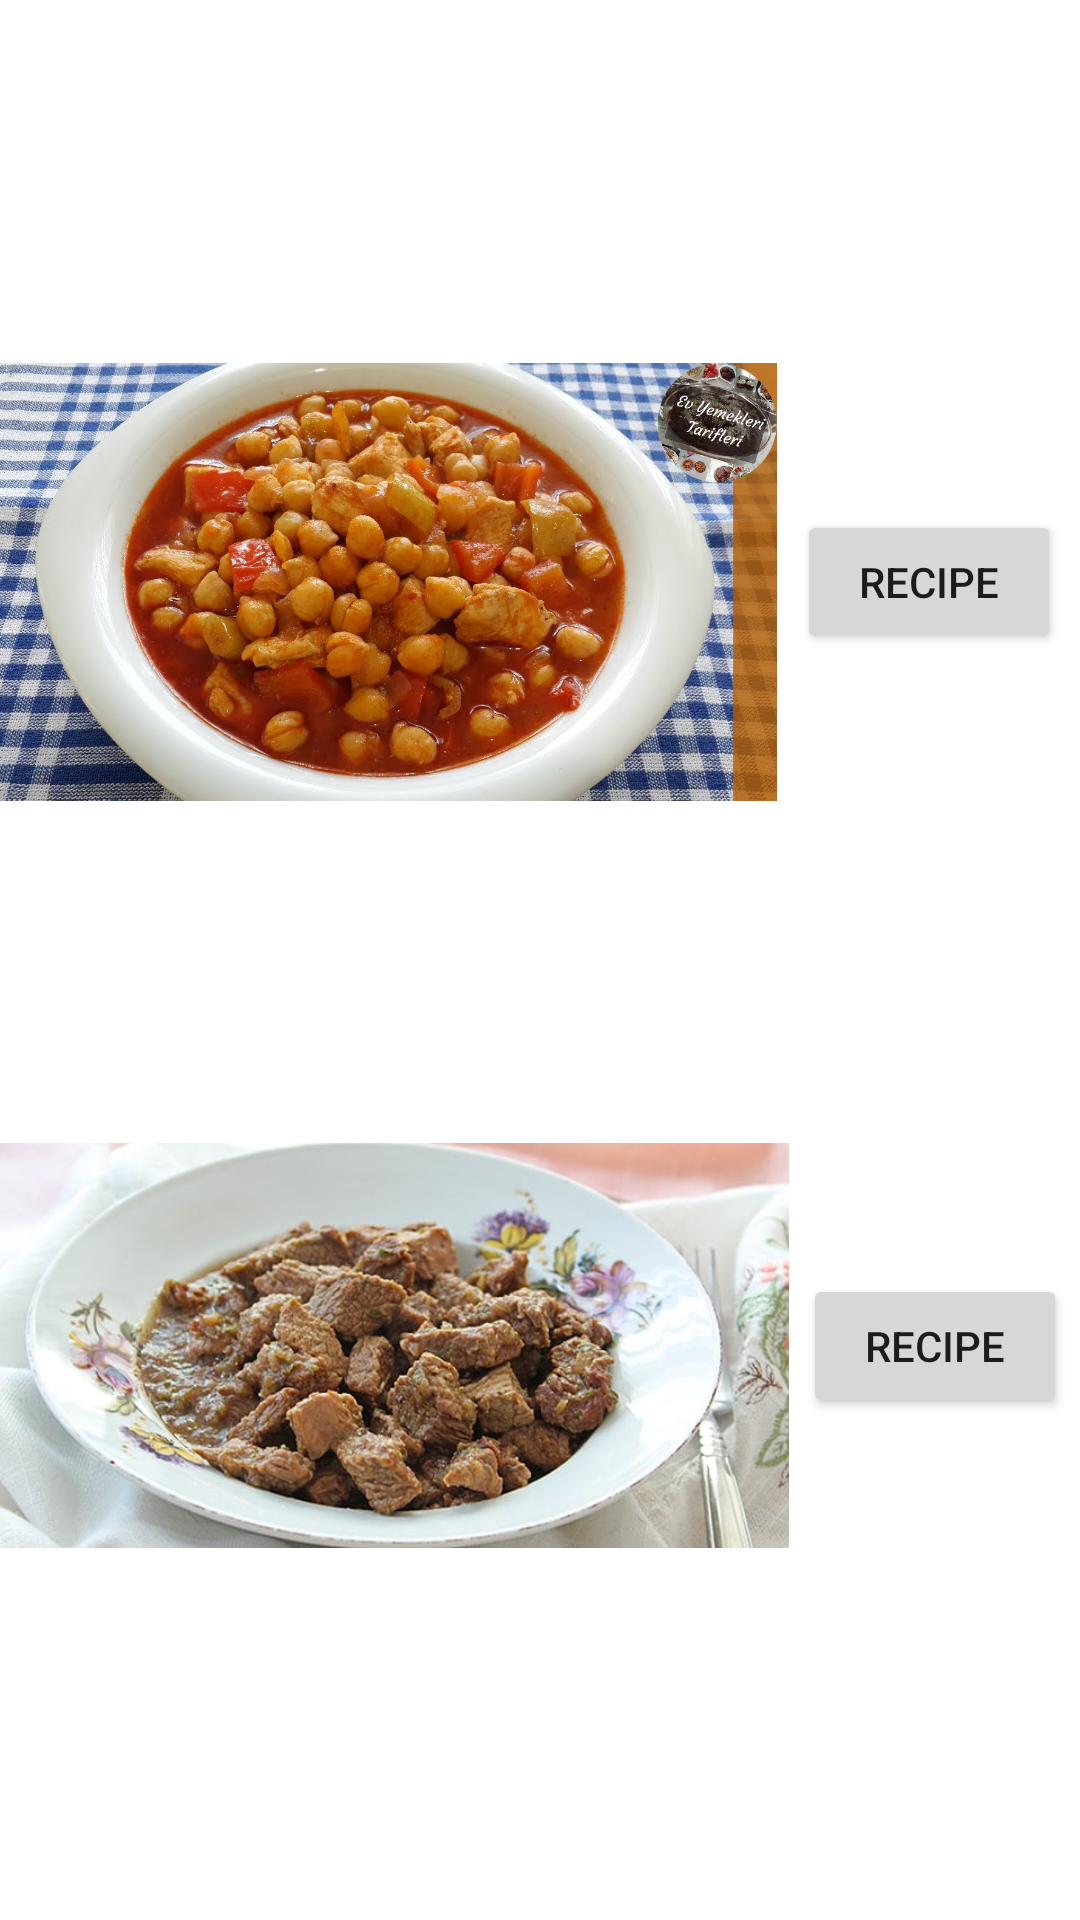

The Android layout XML behind this screen, and the referenced resources:
<!-- AndroidManifest.xml: application theme Theme.Yemek -->
<!-- res/layout/activity_homemade_recipes.xml -->
<?xml version="1.0" encoding="utf-8"?>
<androidx.constraintlayout.widget.ConstraintLayout xmlns:android="http://schemas.android.com/apk/res/android"
    xmlns:app="http://schemas.android.com/apk/res-auto"
    xmlns:tools="http://schemas.android.com/tools"
    android:layout_width="match_parent"
    android:layout_height="match_parent"
    tools:context=".HomemadeRecipes">

    <ImageView
        android:id="@+id/imageView6"
        android:layout_width="259dp"
        android:layout_height="388dp"
        app:layout_constraintStart_toStartOf="parent"
        app:layout_constraintTop_toTopOf="parent"
        app:srcCompat="@drawable/fasulye" />

    <ImageView
        android:id="@+id/imageView7"
        android:layout_width="263dp"
        android:layout_height="383dp"
        app:layout_constraintBottom_toBottomOf="parent"
        app:layout_constraintStart_toStartOf="parent"
        app:srcCompat="@drawable/kavurma" />

    <Button
        android:id="@+id/fasulye"
        android:layout_width="wrap_content"
        android:layout_height="wrap_content"
        android:onClick="seeFasulye"
        android:text="Recipe"
        app:layout_constraintBottom_toBottomOf="@+id/imageView6"
        app:layout_constraintEnd_toEndOf="parent"
        app:layout_constraintStart_toEndOf="@+id/imageView6"
        app:layout_constraintTop_toTopOf="@+id/imageView6" />

    <Button
        android:id="@+id/kavurma"
        android:layout_width="wrap_content"
        android:layout_height="wrap_content"
        android:onClick="seeKavurma"
        android:text="Recipe"
        app:layout_constraintBottom_toBottomOf="@+id/imageView7"
        app:layout_constraintEnd_toEndOf="parent"
        app:layout_constraintStart_toEndOf="@+id/imageView7"
        app:layout_constraintTop_toTopOf="@+id/imageView7" />
</androidx.constraintlayout.widget.ConstraintLayout>
<!-- resources referenced by this layout -->
<resources>
  <!-- drawable fasulye: jpg bitmap (drawable, 196756 bytes) -->
  <!-- drawable kavurma: jpg bitmap (drawable, 52306 bytes) -->
  <style name="Theme.Yemek" parent="Theme.MaterialComponents.DayNight.DarkActionBar">
          
          <item name="colorPrimary">@color/purple_500</item>
          <item name="colorPrimaryVariant">@color/purple_700</item>
          <item name="colorOnPrimary">@color/white</item>
          
          <item name="colorSecondary">@color/teal_200</item>
          <item name="colorSecondaryVariant">@color/teal_700</item>
          <item name="colorOnSecondary">@color/black</item>
          
          <item name="android:statusBarColor">?attr/colorPrimaryVariant</item>
          
      </style>
  <!-- not gathered from this repository: default colours our renderer supplied (Android Studio template values) -->
  <color name="purple_500">#FF6200EE</color>
  <color name="purple_700">#FF3700B3</color>
  <color name="teal_200">#FF03DAC5</color>
  <color name="teal_700">#FF018786</color>
  <color name="black">#FF000000</color>
  <color name="white">#FFFFFFFF</color>
</resources>
